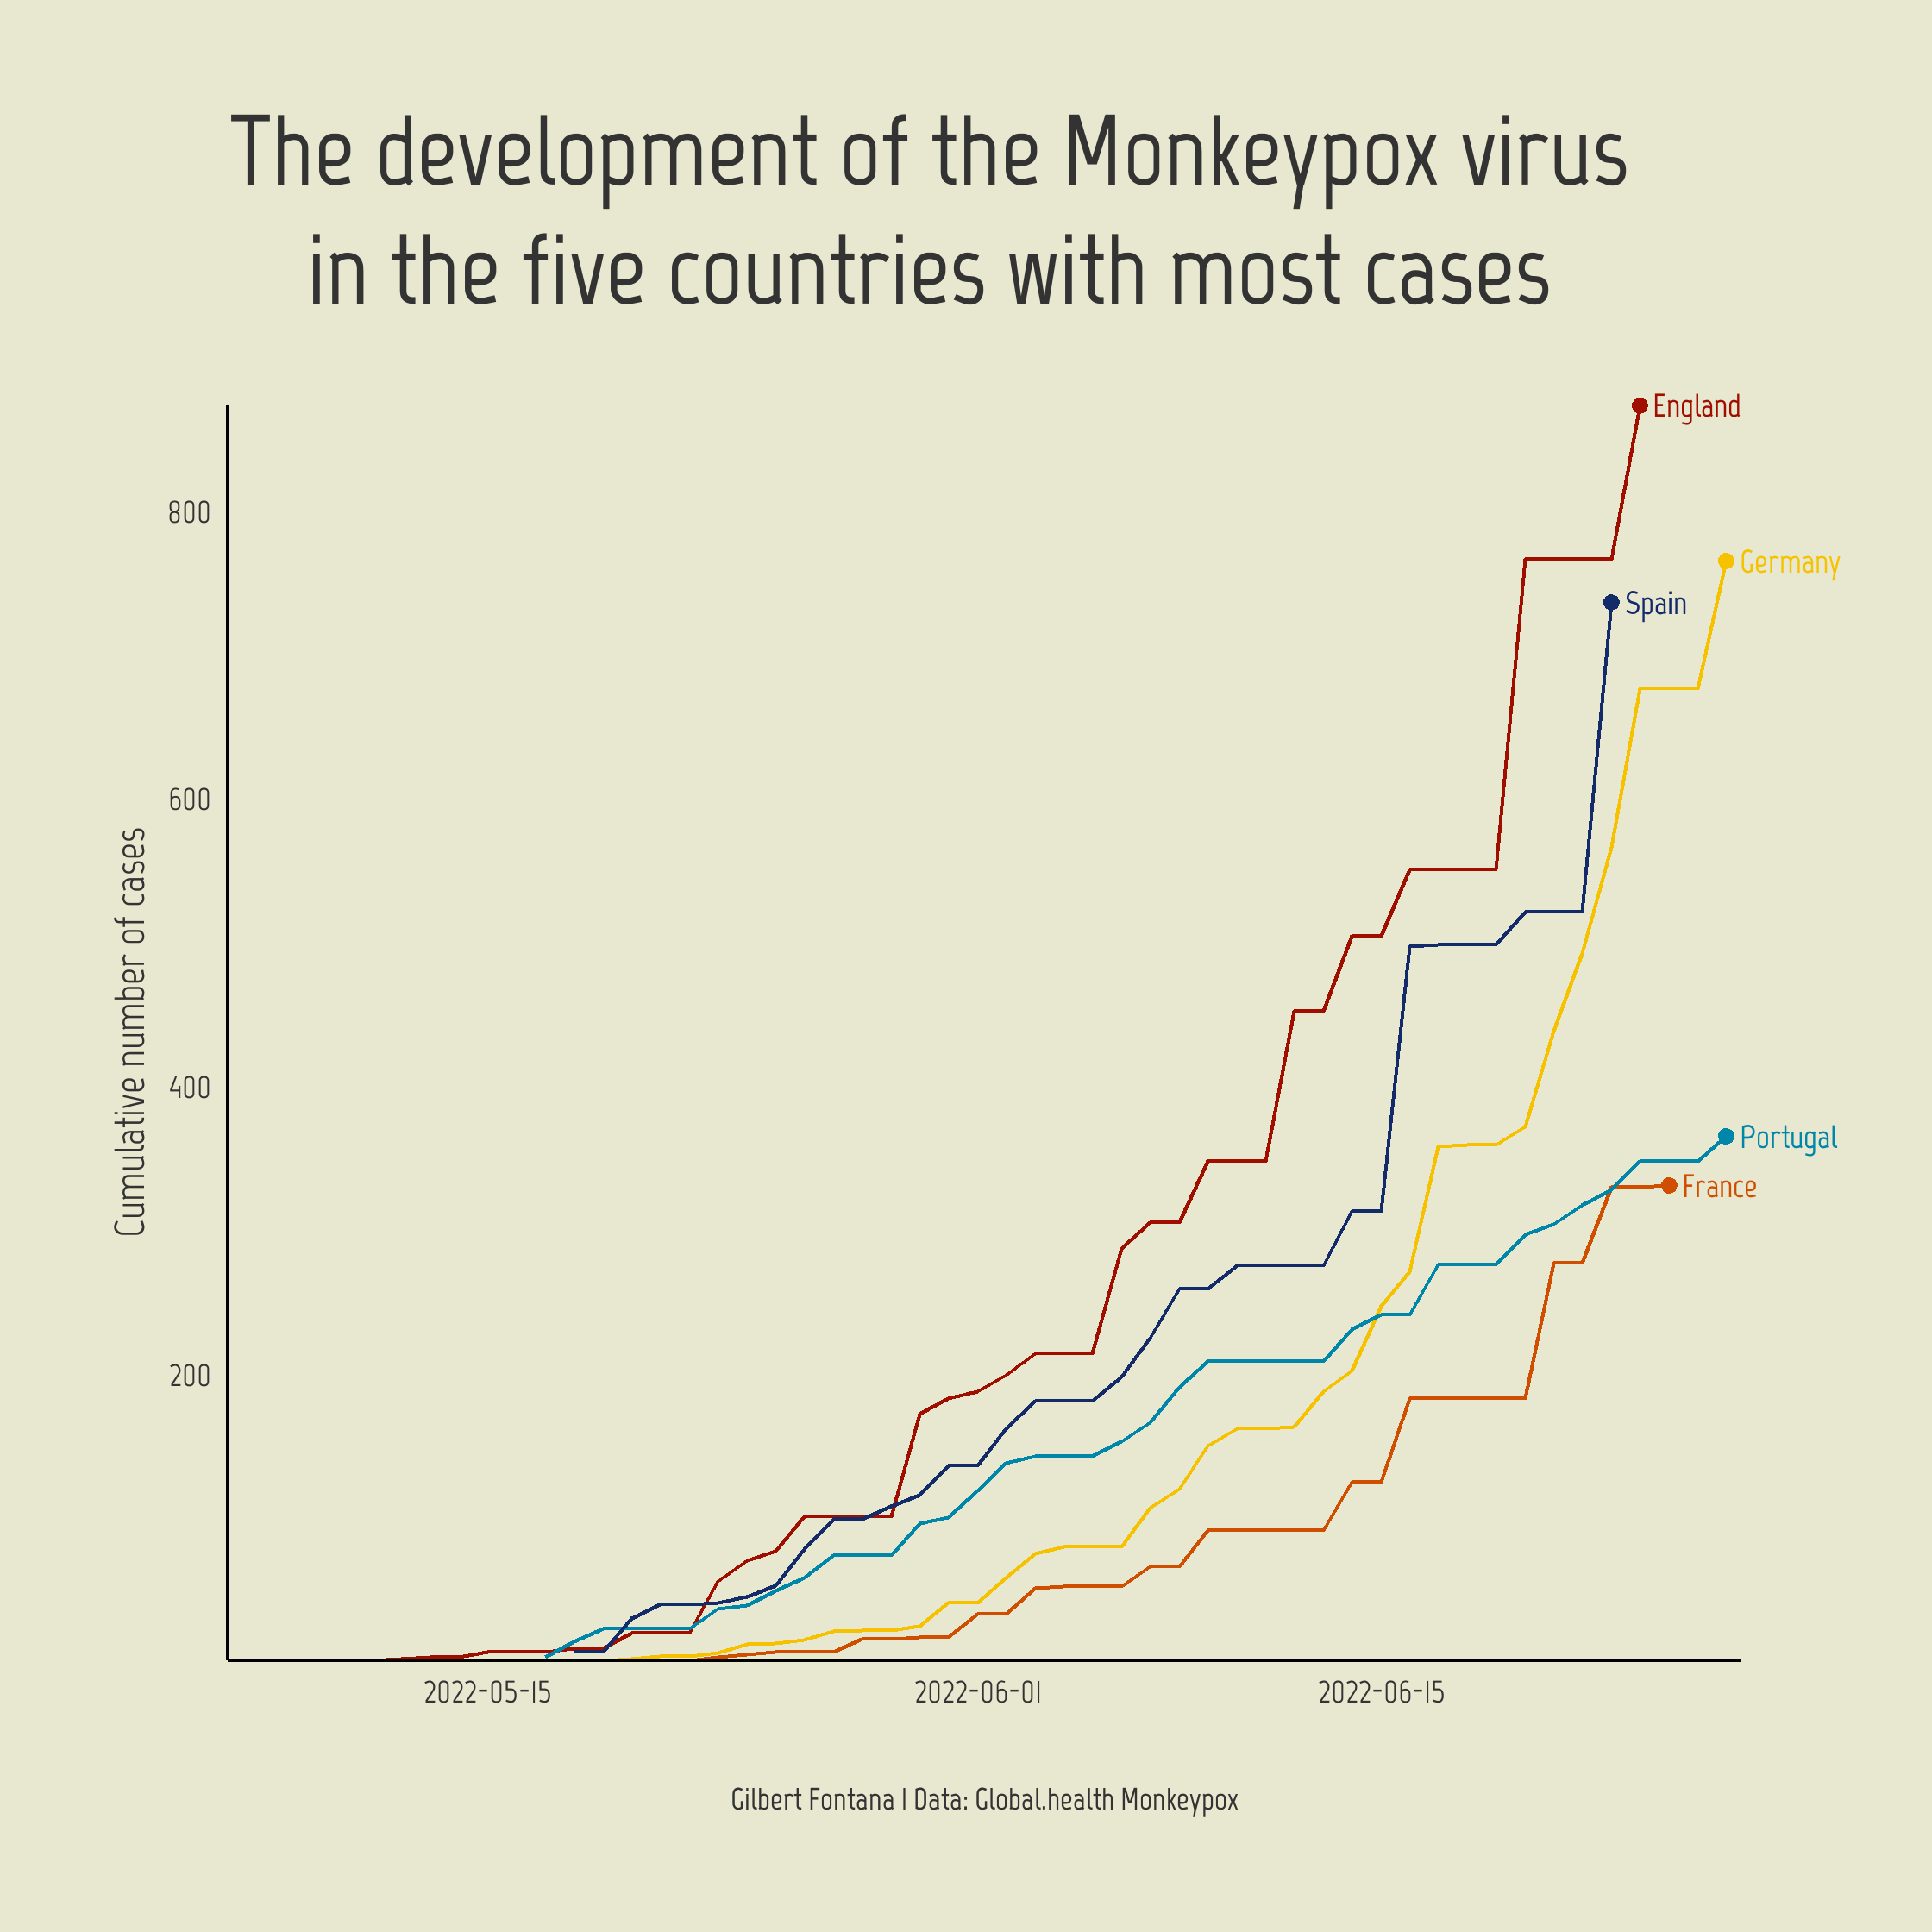

Generate this figure with R:



# Libs
library(tidyverse)
library(janitor)
library(MetBrewer)
library(showtext)


# Data
df <- read_csv("https://raw.githubusercontent.com/globaldothealth/monkeypox/main/timeseries-country-confirmed.csv")

top5 <- df %>% 
  group_by(Country) %>% 
  slice_max(n=1, order_by = Cumulative_cases) %>% 
  arrange(desc(Cumulative_cases)) %>% 
  ungroup() %>% 
  slice_head(n=5) %>% 
  pull(Country)

df2 <- df %>% 
  filter(Country %in% c(top5)) %>% 
  select(Country, Date, Cumulative_cases) 

# Misc
font <- "Marvel"
font_add_google(family=font, font)
theme_set(theme_minimal(base_family = font))
bg <- "#E8E8D0"
txt_col <- "grey20"
showtext_auto(enable = TRUE)


# Plot
df2 %>% 
  ggplot() +
  geom_line(aes(x=as.Date(Date), y=Cumulative_cases, color=Country))  +
  geom_point(data=df2 %>% group_by(Country) %>% slice_max(n=1,order_by = Date),
             aes(x=as.Date(Date), y=Cumulative_cases, color=Country)) +
  geom_text(data=df2 %>% group_by(Country) %>% slice_max(n=1,order_by = Date),
            aes(x = Date + .5, y = Cumulative_cases, label=Country, color=Country),
            hjust = 0,
            vjust = 0.5,
            size=3,
            family=font,
            fontface="bold") +
  labs(
    title = "The development of the Monkeypox virus\nin the five countries with most cases",
    caption = "Gilbert Fontana | Data: Global.health Monkeypox",
    y="Cumulative number of cases"
  ) +
  scale_x_date(expand = c(0,0), date_labels = "%Y-%m-%d") +
  scale_y_continuous(expand = c(0,0),
                     labels=function(x) format(x, big.mark = " ", scientific = FALSE)) +
  scale_color_manual(values = met.brewer("Johnson")) +
  coord_cartesian(clip="off") +
  theme(
    panel.grid = element_blank(),
    axis.text = element_text(color=txt_col),
    axis.title.y  = element_text(color=txt_col, hjust=.5),
    axis.title.x  = element_blank(),
    axis.line = element_line(),
    plot.title = element_text(hjust=0.5,size=26, color=txt_col,lineheight=.8, face="bold", margin=margin(0,0,20,0)),
    plot.caption = element_text(hjust=.5, margin=margin(20,0,0,0), size=8, color=txt_col, face="bold"),
    plot.title.position = "plot",
    plot.background = element_rect(color=bg, fill=bg),
    plot.margin = margin(30,50,30,30),
    legend.position = "none"
  )


# Save
showtext_opts(dpi = 320) 

ggsave("Monkey.png",
       height = 7,
       width = 7,
       dpi=320,
       
)  

showtext_auto(FALSE)  
